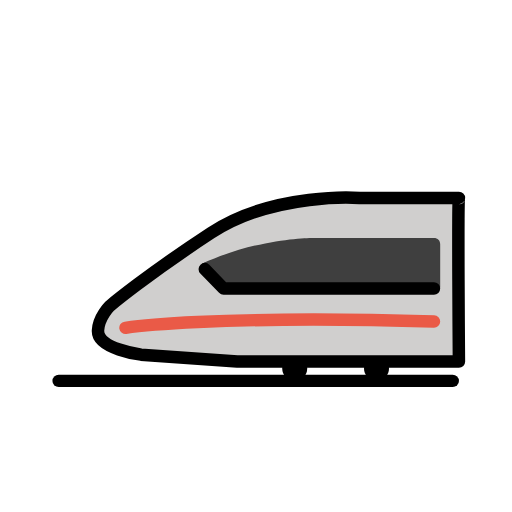
t = 0.00 s
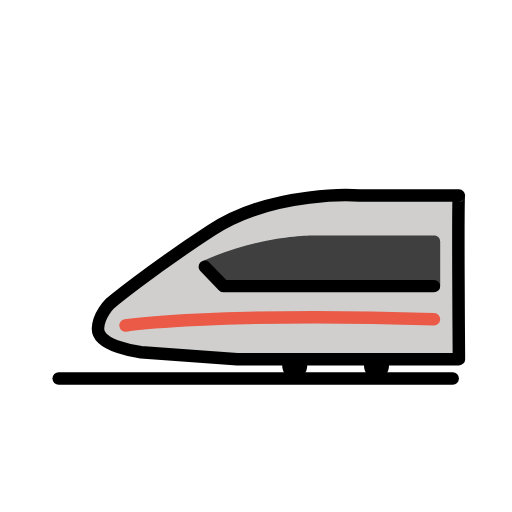
t = 0.48 s
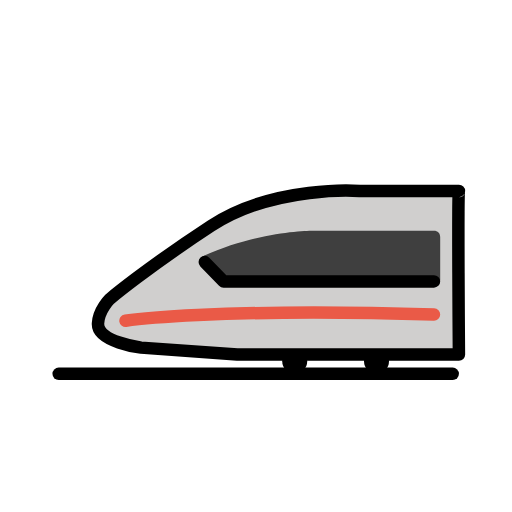
t = 1.43 s
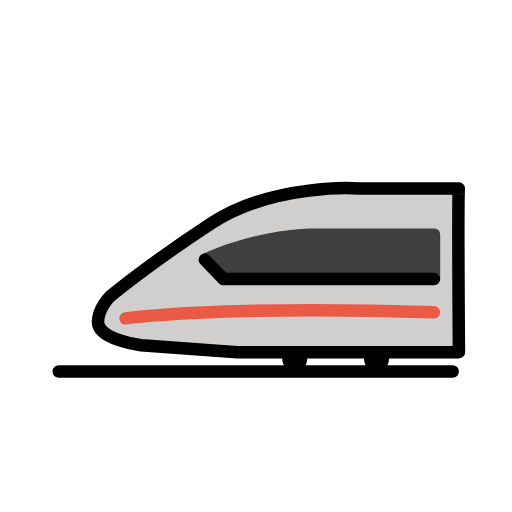
t = 1.90 s
t = 2.38 s: frame unchanged from t = 1.43 s, image omitted
t = 3.33 s: frame unchanged from t = 0.48 s, image omitted

The animated SVG that drew these frames (rendered in a browser with its animation timeline set to each time). Animation: 1 SMIL element (animateTransform=1); one cycle of 3.80 s, repeats indefinitely.

<?xml version='1.0' encoding='utf-8'?>
<svg xmlns="http://www.w3.org/2000/svg" id="emoji" viewBox="-5 -5 82 82" version="1.1" width="200" height="200" role="img">
  <title>OpenMoji: bullet train</title><g><g id="line-supplement">
    <path id="xx" fill="none" stroke="#000000" stroke-linecap="round" stroke-linejoin="round" stroke-miterlimit="10" stroke-width="2" d="M15.1,47.5c0,0,14.4-2.1,49.4-1" />
  </g>
  <g id="color">
    <path fill="#D0CFCE" d="M52.6,26.7c0,0-13.7-1-23.8,5.6S12.6,44,12.6,44s-1.8,1.8-1.9,3.9c-0.2,3,6.9,3.9,6.9,3.9L33,52.9 c0.3,0,0.7,0,1,0h34.5c0,0-0.2-26.2,0-26.2C68.6,26.7,52.6,26.7,52.6,26.7z" />
    <path fill="#3F3F3F" d="M27.8,38.1l3,3h34.7v-7c0-0.6-0.4-1-1-1h-19c0,0-8.6-0.2-18.1,4.1" />
    <path fill="none" stroke="#EA5A47" stroke-linecap="round" stroke-linejoin="round" stroke-miterlimit="10" stroke-width="2" d="M15.1,47.5c0,0,14.4-2.1,49.4-1" />
  </g>
  <g id="hair" />
  <g id="skin" />
  <g id="skin-shadow" />
  <g id="line">
    <circle cx="42.2" cy="54" r="2" />
    <circle cx="55.3" cy="54" r="2" />
    <line x1="4.4" x2="67.5" y1="56" y2="56" fill="none" stroke="#000000" stroke-linecap="round" stroke-linejoin="round" stroke-miterlimit="10" stroke-width="2" />
    <path fill="none" stroke="#000000" stroke-linecap="round" stroke-linejoin="round" stroke-miterlimit="10" stroke-width="2" d="M52.6,26.7c0,0-13.7-1-23.8,5.6S12.6,44,12.6,44s-1.8,1.8-1.9,3.9c-0.2,3,6.9,3.9,6.9,3.9L33,52.9c0.3,0,0.7,0,1,0h34.5 c0,0-0.2-26.2,0-26.2C68.6,26.7,52.6,26.7,52.6,26.7z" />
    <polyline fill="none" stroke="#000000" stroke-linecap="round" stroke-linejoin="round" stroke-miterlimit="10" stroke-width="2" points="27.8,38.1 30.8,41.2 64.5,41.2" />
  </g>
<animateTransform attributeName="transform" type="translate" values="0 0;0 -1.5;0 0" dur="3.8s" repeatCount="indefinite" /></g></svg>
